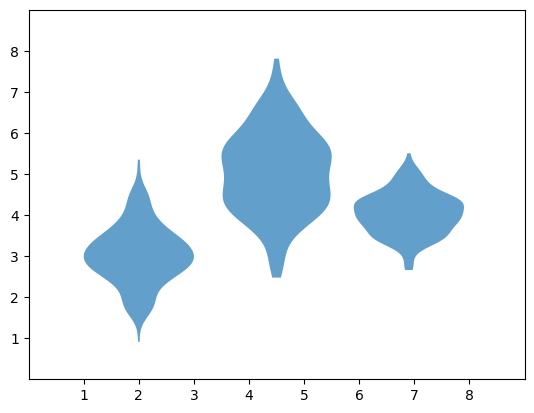

Here is the Python script that generated this plot:
import matplotlib.pyplot as plt
import numpy as np

plt.style.use('default')

D = np.random.normal((3, 5, 4), (0.7, 1.00, 0.5), (200, 3))

fig, ax = plt.subplots()

vp = ax.violinplot(D, [2, 4.5, 6.9], widths=2,
                   showmeans=False, showmedians=False, showextrema=False)
for body in vp['bodies']:
    body.set_alpha(0.7)
ax.set(xlim=(0, 9), xticks=np.arange(1, 9),
       ylim=(0, 9), yticks=np.arange(1, 9))

plt.show()